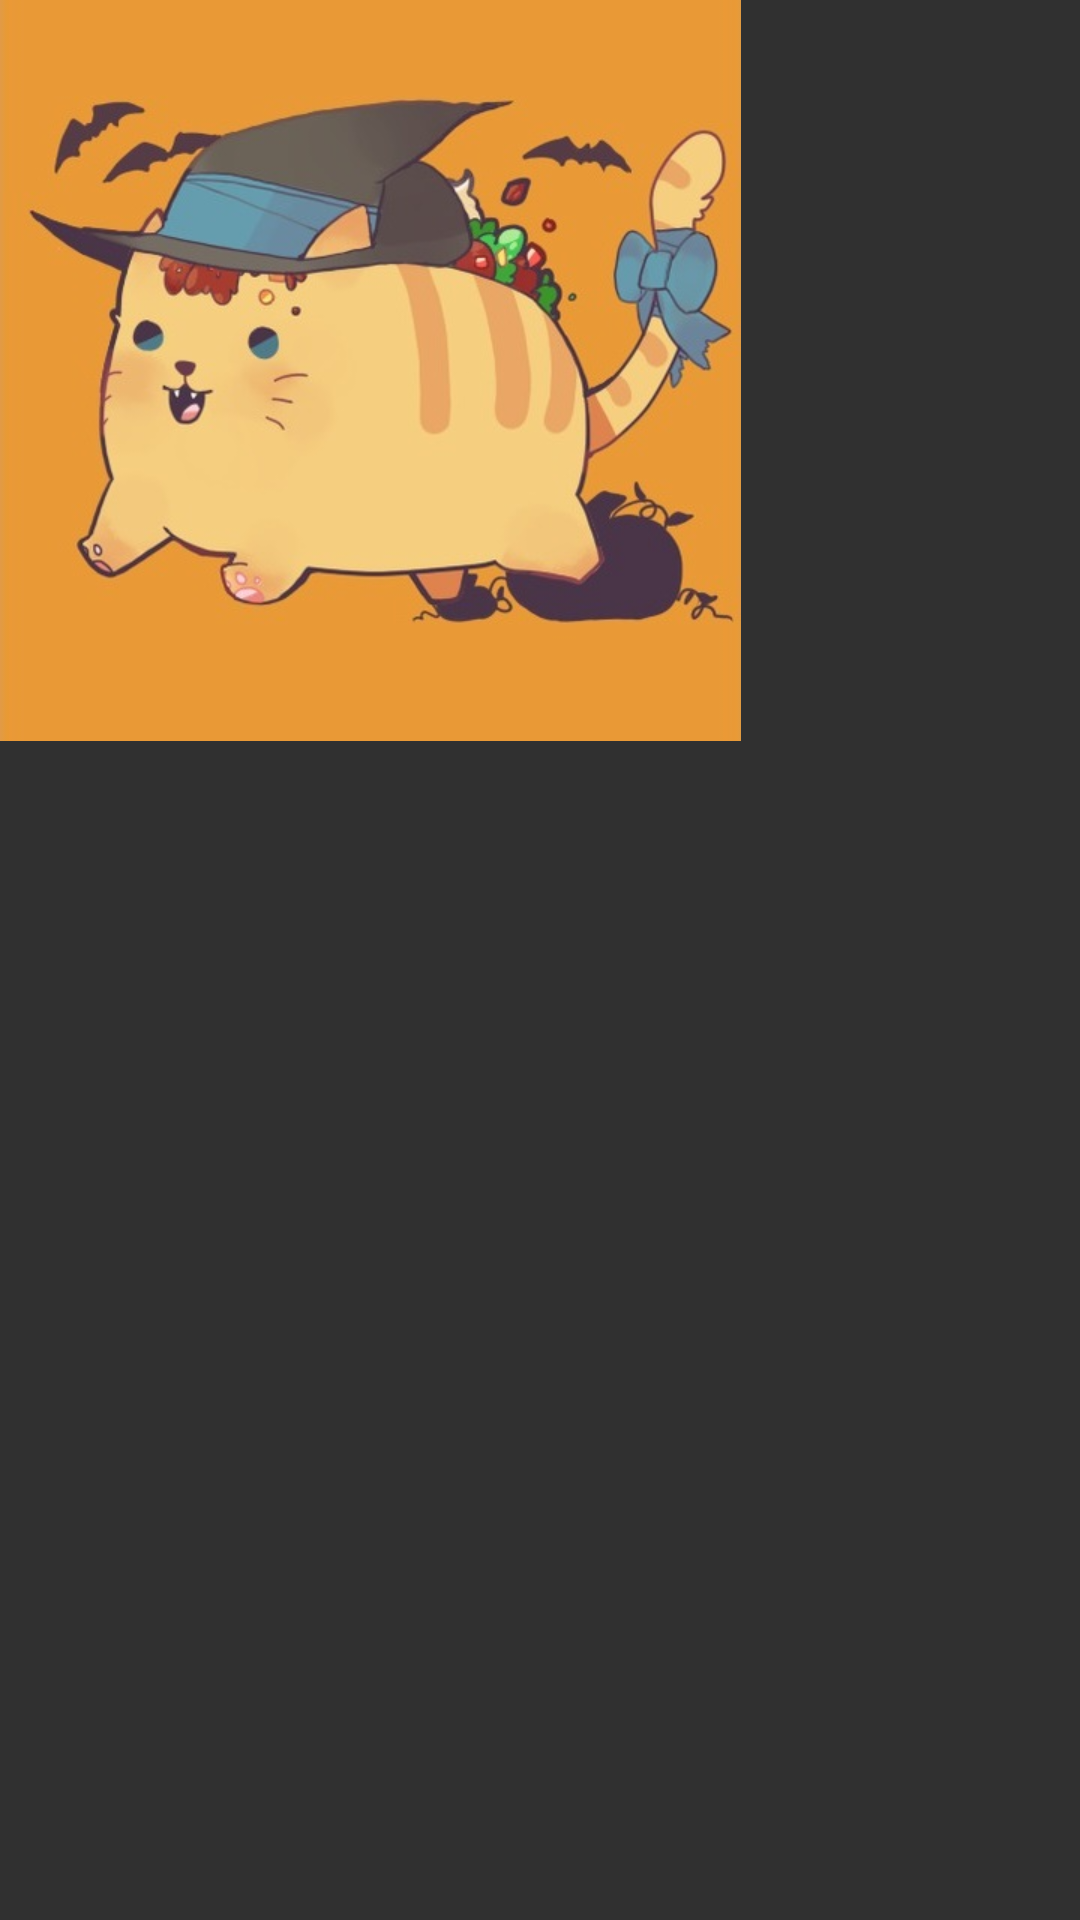

Layout XML and referenced resources for this Android screen:
<!-- AndroidManifest.xml: application theme Theme.AppCompat.NoActionBar -->
<!-- res/layout/fragment_eighth.xml -->
<FrameLayout xmlns:android="http://schemas.android.com/apk/res/android"
    xmlns:tools="http://schemas.android.com/tools"
    android:layout_width="match_parent"
    android:layout_height="match_parent"
    tools:context="ponkberry.hoandemo.fragment.EighthFragment">

    
    <ImageView
        android:layout_width="match_parent"
        android:layout_height="match_parent"
        android:scaleType="matrix"
        android:src="@mipmap/tacocat_halloween"/>

</FrameLayout>
<!-- resources referenced by this layout -->
<resources>
  <!-- mipmap tacocat_halloween: jpg bitmap (mipmap-xhdpi, 44565 bytes) -->
</resources>
